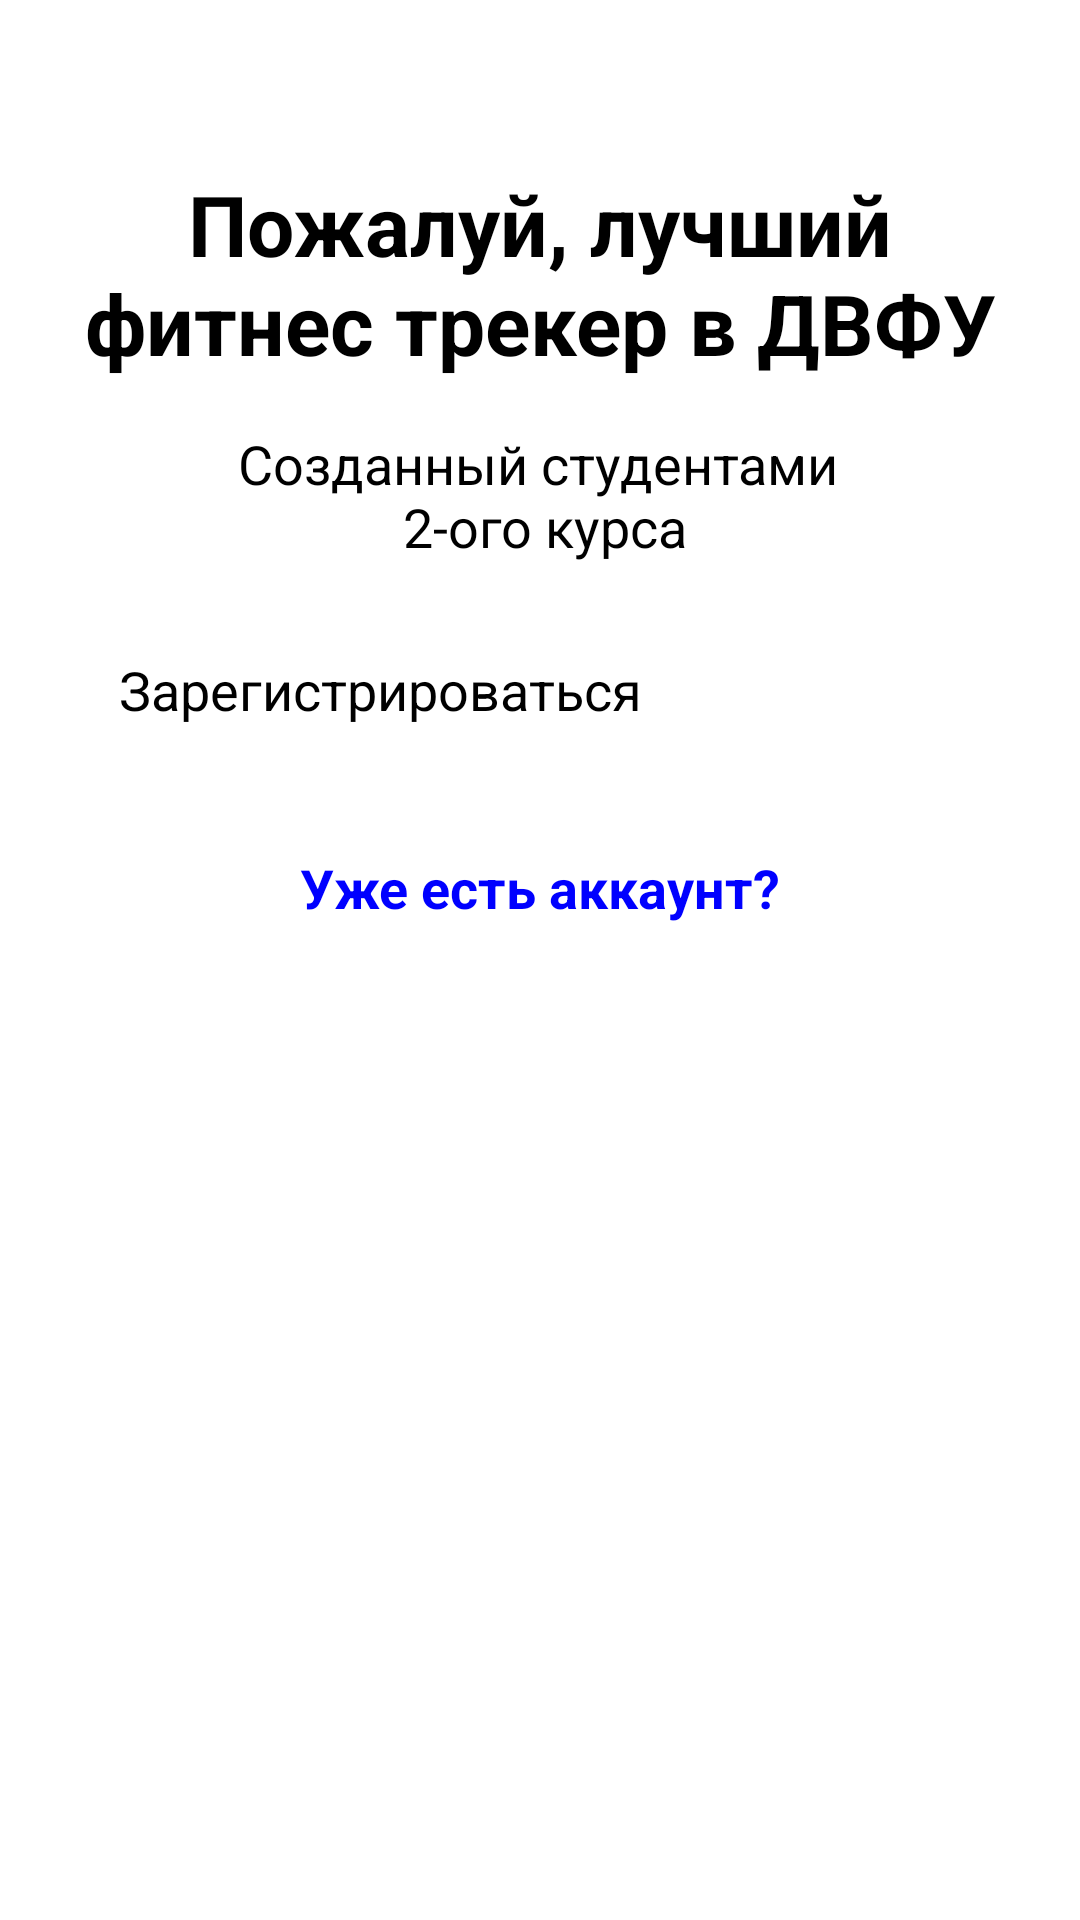

Android layout source for this screen:
<!-- AndroidManifest.xml: application theme Theme.Android -->
<!-- res/layout/activity_welcome.xml -->
<?xml version="1.0" encoding="utf-8"?>
<androidx.constraintlayout.widget.ConstraintLayout
    xmlns:android="http://schemas.android.com/apk/res/android"
    xmlns:app="http://schemas.android.com/apk/res-auto"
    android:layout_width="match_parent"
    android:layout_height="match_parent"
    android:paddingHorizontal="16dp">

    <ImageView
        android:id="@+id/imageView"
        android:layout_width="wrap_content"
        android:layout_height="wrap_content"
        android:layout_marginTop="44dp"
        android:contentDescription="@string/registration_image_desc"
        app:layout_constraintEnd_toEndOf="parent"
        app:layout_constraintStart_toStartOf="parent"
        app:layout_constraintTop_toTopOf="parent"
        app:srcCompat="@drawable/ic_registration_bicycles" />

    <TextView
        android:id="@+id/text_welcome"
        android:layout_width="wrap_content"
        android:layout_height="wrap_content"
        android:layout_marginTop="12dp"
        android:gravity="center"
        android:text="@string/welcome_text"
        android:textColor="@color/black"
        android:textSize="28sp"
        android:textStyle="bold"
        app:layout_constraintEnd_toEndOf="parent"
        app:layout_constraintHorizontal_bias="0.0"
        app:layout_constraintStart_toStartOf="parent"
        app:layout_constraintTop_toBottomOf="@+id/imageView" />

    <TextView
        android:id="@+id/textView2"
        android:layout_width="wrap_content"
        android:layout_height="wrap_content"
        android:layout_marginTop="16dp"
        android:gravity="center"
        android:maxLines="2"
        android:text="@string/students_made"
        android:textSize="18sp"
        app:layout_constraintEnd_toEndOf="parent"
        app:layout_constraintHorizontal_bias="0.497"
        app:layout_constraintStart_toStartOf="parent"
        app:layout_constraintTop_toBottomOf="@+id/text_welcome" />

    <Button
        android:id="@+id/button_register"
        android:layout_width="300dp"
        android:layout_height="60dp"
        android:layout_marginTop="20dp"
        android:padding="10dp"
        android:paddingHorizontal="24dp"
        android:paddingVertical="12dp"
        android:text="@string/offer_registration_text"
        android:textAllCaps="false"
        android:textSize="18sp"
        app:cornerRadius="10dp"
        app:layout_constraintEnd_toEndOf="parent"
        app:layout_constraintHorizontal_bias="0.493"
        app:layout_constraintStart_toStartOf="parent"
        app:layout_constraintTop_toBottomOf="@+id/textView2" />

    <TextView
        android:id="@+id/text_offer_login"
        android:layout_width="wrap_content"
        android:layout_height="wrap_content"
        android:layout_marginTop="4dp"
        android:paddingHorizontal="24dp"
        android:paddingVertical="12dp"
        android:text="@string/have_account_text"
        android:textColor="@color/blue"
        android:textSize="18sp"
        android:textStyle="bold"
        app:layout_constraintEnd_toEndOf="parent"
        app:layout_constraintStart_toStartOf="parent"
        app:layout_constraintTop_toBottomOf="@+id/button_register" />

</androidx.constraintlayout.widget.ConstraintLayout>
<!-- resources referenced by this layout -->
<resources>
  <color name="black">#FF000000</color>
  <color name="blue">#FF0000FF</color>
  <!-- drawable ic_registration_bicycles: png bitmap (drawable-hdpi, 85645 bytes) -->
  <string name="have_account_text">Уже есть аккаунт?</string>
  <string name="offer_registration_text">Зарегистрироваться</string>
  <string name="registration_image_desc">Иллюстрация процесса регистрации</string>
  <string name="students_made">Созданный студентами\n 2-ого курса</string>
  <string name="welcome_text">Пожалуй, лучший фитнес трекер в ДВФУ</string>
</resources>
